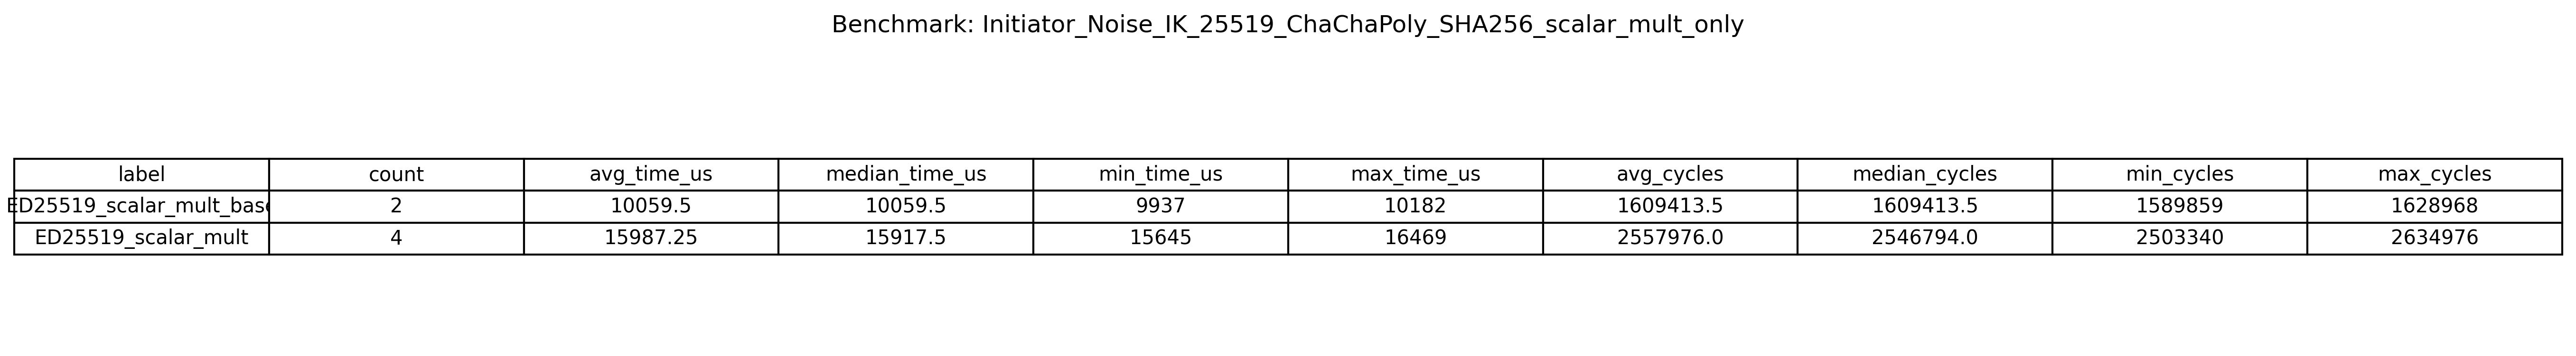

Source data for this figure (header and first rows):
label, count, avg_time_us, median_time_us, min_time_us, max_time_us, avg_cycles, median_cycles, min_cycles, max_cycles
ED25519_scalar_mult_base, 2, 10060, 10060, 9937, 10182, 1609414, 1609414, 1589859, 1628968
ED25519_scalar_mult, 4, 15987, 15918, 15645, 16469, 2557976, 2546794, 2503340, 2634976
